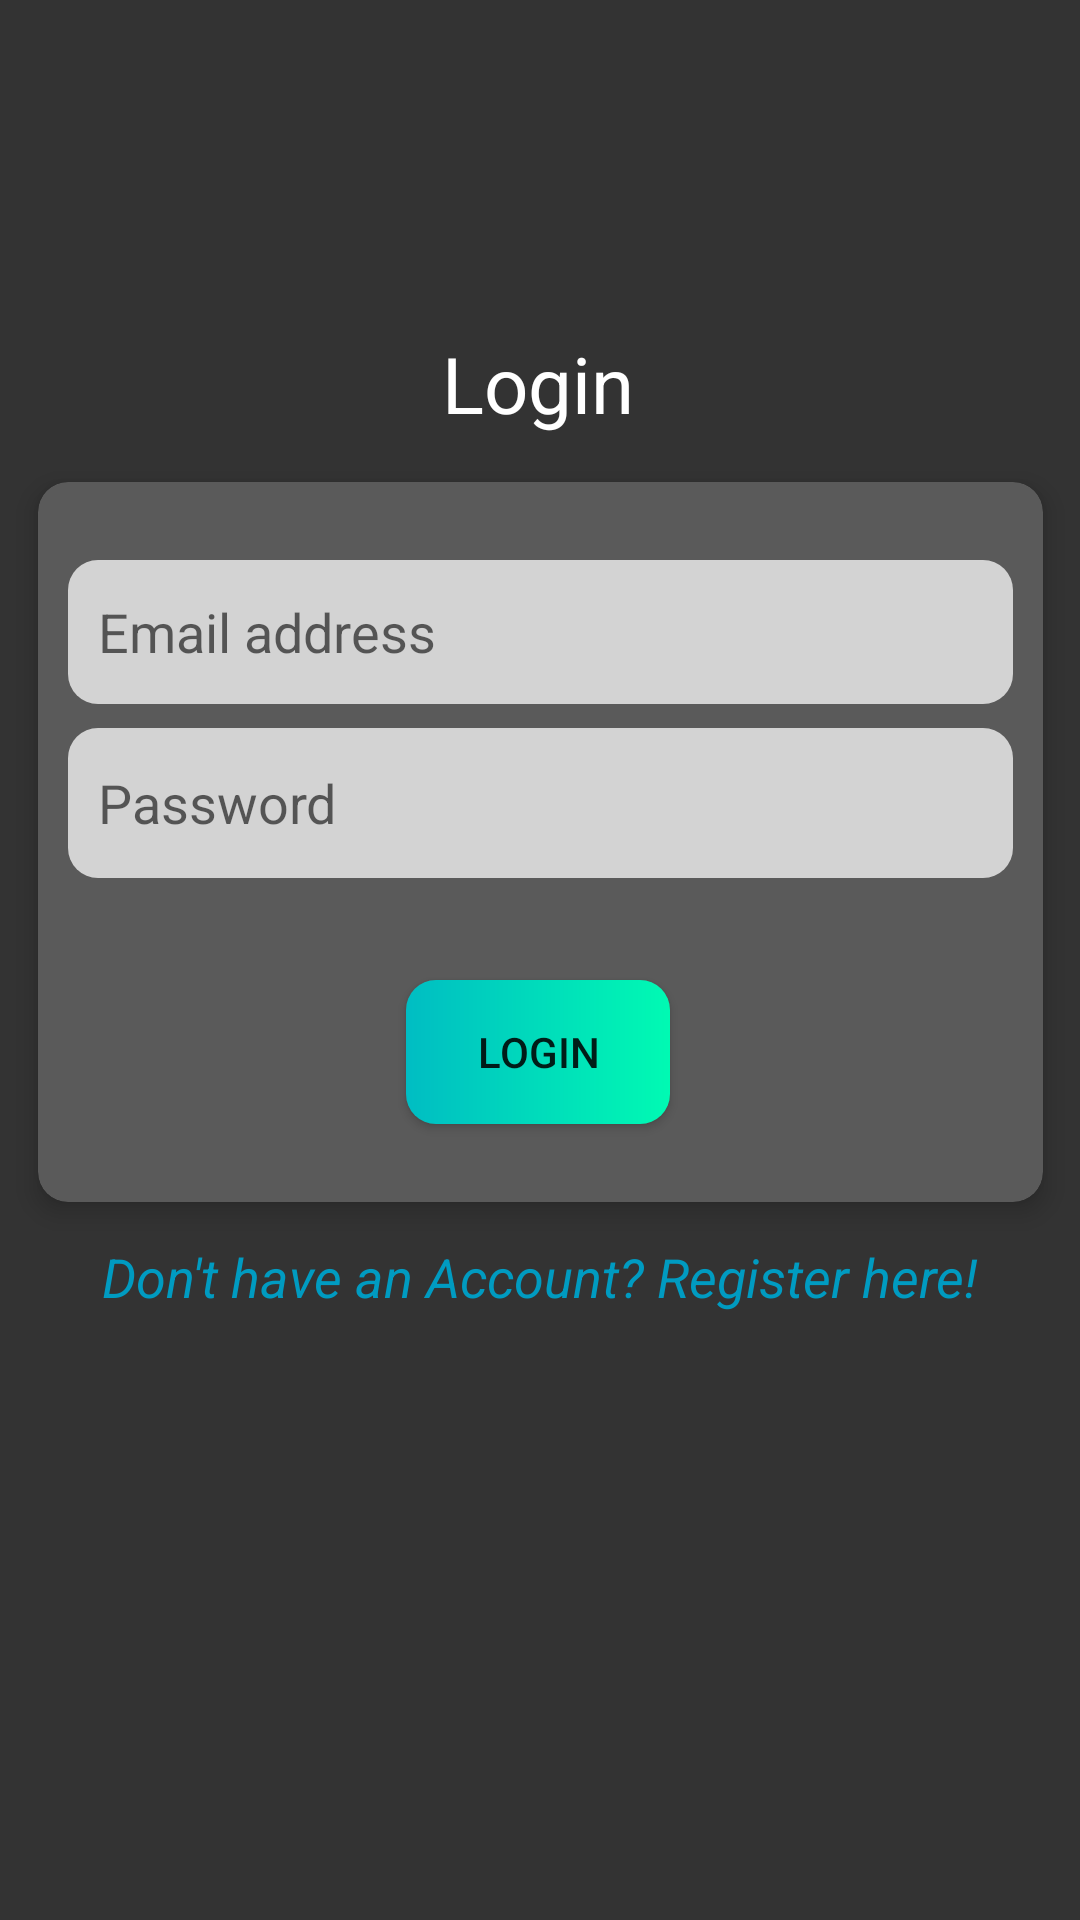

Android layout source for this screen:
<!-- AndroidManifest.xml: application theme AppTheme -->
<!-- res/layout/activity_login_or_register.xml -->
<?xml version="1.0" encoding="utf-8"?>
<androidx.constraintlayout.widget.ConstraintLayout xmlns:android="http://schemas.android.com/apk/res/android"
    xmlns:app="http://schemas.android.com/apk/res-auto"
    xmlns:tools="http://schemas.android.com/tools"
    android:layout_width="match_parent"
    android:layout_height="match_parent"
    android:background="@color/bg"
    tools:context=".LoginOrRegister">

    <androidx.cardview.widget.CardView
        android:id="@+id/loginCard"
        android:layout_width="335dp"
        android:layout_height="240dp"
        android:layout_marginStart="16dp"
        android:layout_marginLeft="16dp"
        android:layout_marginEnd="16dp"
        android:layout_marginRight="16dp"
        android:foregroundGravity="center"
        app:cardBackgroundColor="#5A5A5A"
        app:cardCornerRadius="10dp"
        app:cardElevation="5dp"
        app:contentPadding="10dp"
        app:layout_constraintBottom_toBottomOf="parent"
        app:layout_constraintEnd_toEndOf="parent"
        app:layout_constraintHorizontal_bias="0.493"
        app:layout_constraintStart_toStartOf="parent"
        app:layout_constraintTop_toTopOf="parent"
        app:layout_constraintVertical_bias="0.402">

        <androidx.constraintlayout.widget.ConstraintLayout
            android:layout_width="match_parent"
            android:layout_height="match_parent">

            <EditText
                android:id="@+id/etEmailAddress"
                android:layout_width="0dp"
                android:layout_height="48dp"
                android:background="@drawable/text_field"
                android:ems="10"
                android:gravity="center_vertical"
                android:hint="Email address"
                android:inputType="textEmailAddress"
                android:paddingLeft="10dp"
                app:layout_constraintBottom_toBottomOf="parent"
                app:layout_constraintEnd_toEndOf="parent"
                app:layout_constraintHorizontal_bias="0.0"
                app:layout_constraintStart_toStartOf="parent"
                app:layout_constraintTop_toTopOf="parent"
                app:layout_constraintVertical_bias="0.093" />

            <EditText
                android:id="@+id/etPassword"
                android:layout_width="0dp"
                android:layout_height="50dp"
                android:background="@drawable/text_field"
                android:ems="10"
                android:gravity="center_vertical"
                android:hint="Password"
                android:inputType="textPassword"
                android:paddingLeft="10dp"
                app:layout_constraintBottom_toBottomOf="parent"
                app:layout_constraintEnd_toEndOf="parent"
                app:layout_constraintHorizontal_bias="0.0"
                app:layout_constraintStart_toStartOf="parent"
                app:layout_constraintTop_toBottomOf="@+id/etEmailAddress"
                app:layout_constraintVertical_bias="0.075" />

            <Button
                android:id="@+id/btnLogin"
                android:layout_width="wrap_content"
                android:layout_height="wrap_content"
                android:background="@drawable/custom_button"
                android:text="Login"
                app:layout_constraintBottom_toBottomOf="parent"
                app:layout_constraintEnd_toEndOf="parent"
                app:layout_constraintHorizontal_bias="0.497"
                app:layout_constraintStart_toStartOf="parent"
                app:layout_constraintTop_toBottomOf="@+id/etPassword"
                app:layout_constraintVertical_bias="0.68" />

            <TextView
                android:id="@+id/tvError"
                android:layout_width="match_parent"
                android:layout_height="wrap_content"
                android:text=""
                android:gravity="center"
                android:textColor="@color/colorPrimary"
                app:layout_constraintBottom_toTopOf="@+id/btnLogin"
                app:layout_constraintEnd_toEndOf="parent"
                app:layout_constraintStart_toStartOf="parent"
                app:layout_constraintTop_toBottomOf="@+id/etPassword" />

        </androidx.constraintlayout.widget.ConstraintLayout>
    </androidx.cardview.widget.CardView>

    <TextView
        android:id="@+id/tvHead"
        android:layout_width="wrap_content"
        android:layout_height="wrap_content"
        android:layout_marginBottom="5dp"
        android:text="Login"
        android:textColor="#ffffff"
        android:textSize="26sp"
        app:layout_constraintBottom_toTopOf="@+id/loginCard"
        app:layout_constraintEnd_toEndOf="parent"
        app:layout_constraintHorizontal_bias="0.498"
        app:layout_constraintStart_toStartOf="parent"
        app:layout_constraintTop_toTopOf="parent"
        app:layout_constraintVertical_bias="0.915" />

    <TextView
        android:id="@+id/tvRegister"
        android:layout_width="wrap_content"
        android:layout_height="wrap_content"
        android:layout_marginTop="2dp"
        android:clickable="true"
        android:focusable="true"
        android:text="Don't have an Account? Register here!"
        android:textColor="#009BC1"
        android:textSize="18sp"
        android:textStyle="italic"
        app:layout_constraintBottom_toBottomOf="parent"
        app:layout_constraintEnd_toEndOf="parent"
        app:layout_constraintStart_toStartOf="parent"
        app:layout_constraintTop_toBottomOf="@+id/loginCard"
        app:layout_constraintVertical_bias="0.05" />

</androidx.constraintlayout.widget.ConstraintLayout>
<!-- resources referenced by this layout -->
<resources>
  <color name="bg">#333333</color>
  <color name="colorPrimary">#D30012</color>
  <!-- drawable custom_button (drawable) -->
  <?xml version="1.0" encoding="utf-8"?>
  <shape xmlns:android="http://schemas.android.com/apk/res/android" android:shape="rectangle">
      <gradient android:startColor="@color/colorAccent" android:endColor="#00FAB3" android:type="linear"/>
      <corners android:radius="10dp"/>
  
  </shape>
  <!-- drawable text_field (drawable) -->
  <?xml version="1.0" encoding="utf-8"?>
  <shape xmlns:android="http://schemas.android.com/apk/res/android" android:shape="rectangle">
      <solid android:color="#D3D3D3"/>
      <corners android:radius="10dp"/>
  
  </shape>
  <style name="AppTheme" parent="Theme.AppCompat.Light.DarkActionBar">
          
          <item name="colorPrimary">@color/colorPrimary</item>
          <item name="colorPrimaryDark">@color/colorPrimaryDark</item>
          <item name="colorAccent">@color/colorAccent</item>
          <item name="android:windowAnimationStyle">@style/CustomActivityAnimation</item>
      </style>
  <color name="colorAccent">#00BDC3</color>
  <color name="colorPrimaryDark">#9A0000</color>
  <style name="CustomActivityAnimation" parent="@android:style/Animation.Activity">
          <item name="android:activityOpenEnterAnimation">@anim/slide_in_right</item>
          <item name="android:activityOpenExitAnimation">@anim/slide_out_left</item>
          <item name="android:activityCloseEnterAnimation">@anim/slide_in_left</item>
          <item name="android:activityCloseExitAnimation">@anim/slide_out_right</item>
      </style>
</resources>
